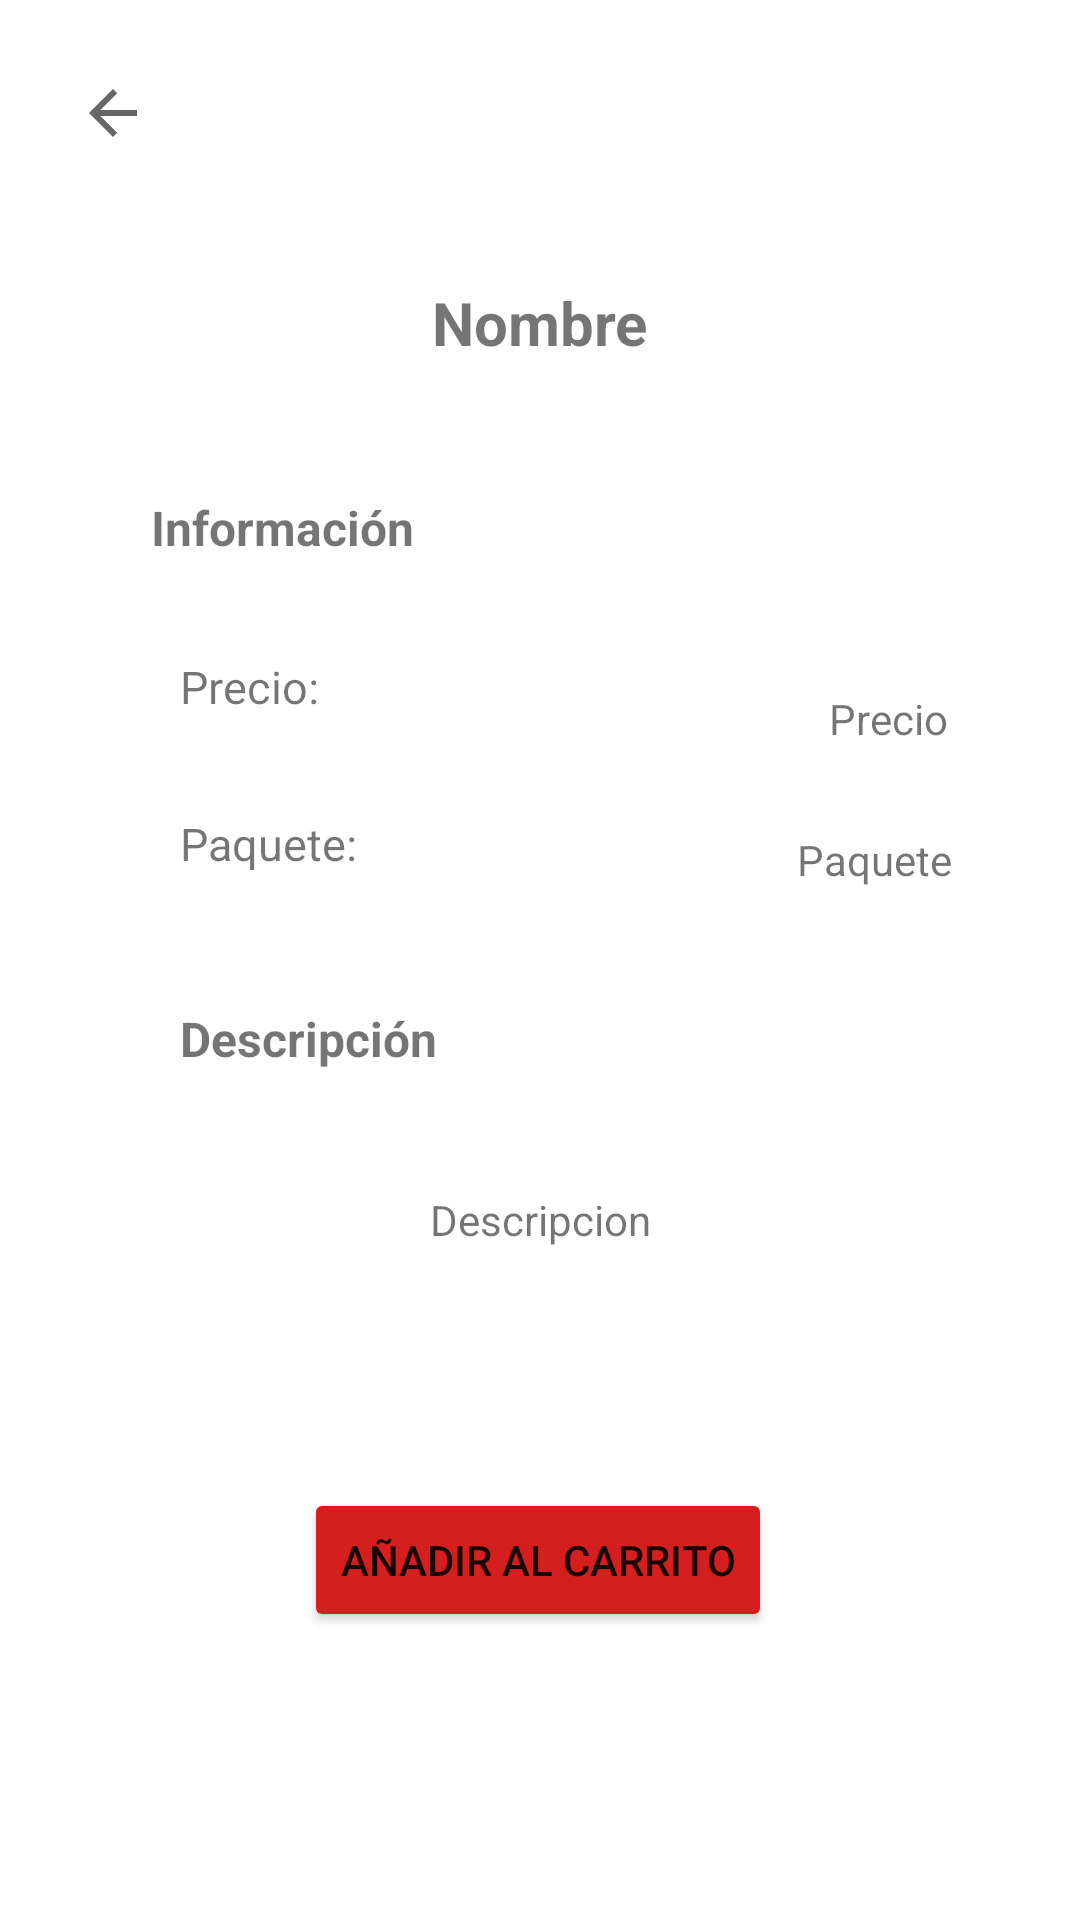

Here is an Android app screen rendered from its layout file. Give the layout XML and the strings, colors and styles it references.
<!-- AndroidManifest.xml: application theme Theme.BANMXMovil -->
<!-- res/layout/fragment_producto_muestra.xml -->
<?xml version="1.0" encoding="utf-8"?>
<androidx.constraintlayout.widget.ConstraintLayout xmlns:android="http://schemas.android.com/apk/res/android"
    xmlns:app="http://schemas.android.com/apk/res-auto"
    xmlns:tools="http://schemas.android.com/tools"
    android:layout_width="match_parent"
    android:layout_height="match_parent"
    tools:context=".ProductoMuestraActivity">

    <ImageButton
        android:id="@+id/regresarBotonAddTarjeta5"
        android:layout_width="wrap_content"
        android:layout_height="wrap_content"
        android:backgroundTint="#FFFFFF"
        android:minHeight="48dp"
        app:layout_constraintBottom_toBottomOf="parent"
        app:layout_constraintEnd_toEndOf="parent"
        app:layout_constraintHorizontal_bias="0.044"
        app:layout_constraintStart_toStartOf="parent"
        app:layout_constraintTop_toTopOf="parent"
        app:layout_constraintVertical_bias="0.023"
        app:srcCompat="?attr/actionModeCloseDrawable" />

    <ImageView
        android:id="@+id/productoImage"
        android:layout_width="125dp"
        android:layout_height="125dp"
        android:layout_marginTop="32dp"
        app:layout_constraintEnd_toEndOf="parent"
        app:layout_constraintHorizontal_bias="0.498"
        app:layout_constraintStart_toStartOf="parent"
        app:layout_constraintTop_toTopOf="parent" />

    <TextView
        android:id="@+id/nombre"
        android:layout_width="wrap_content"
        android:layout_height="wrap_content"
        android:layout_marginBottom="44dp"
        android:text="Nombre"
        android:textSize="20sp"
        android:textStyle="bold"
        app:layout_constraintBottom_toTopOf="@+id/textView"
        app:layout_constraintEnd_toEndOf="parent"
        app:layout_constraintStart_toStartOf="parent" />

    <TextView
        android:id="@+id/precio"
        android:layout_width="wrap_content"
        android:layout_height="wrap_content"
        android:layout_marginBottom="28dp"
        android:text="Precio"
        app:layout_constraintBottom_toTopOf="@+id/paquete"
        app:layout_constraintEnd_toEndOf="parent"
        app:layout_constraintHorizontal_bias="0.794"
        app:layout_constraintStart_toEndOf="@+id/textView2" />

    <TextView
        android:id="@+id/descripcion"
        android:layout_width="wrap_content"
        android:layout_height="wrap_content"
        android:layout_marginBottom="80dp"
        android:text="Descripcion"
        app:layout_constraintBottom_toTopOf="@+id/agregarACarritoBoton"
        app:layout_constraintEnd_toEndOf="parent"
        app:layout_constraintHorizontal_bias="0.501"
        app:layout_constraintStart_toStartOf="parent" />

    <TextView
        android:id="@+id/textView"
        android:layout_width="wrap_content"
        android:layout_height="wrap_content"
        android:layout_marginBottom="32dp"
        android:text="Información"
        android:textSize="16sp"
        android:textStyle="bold"
        app:layout_constraintBottom_toTopOf="@+id/textView2"
        app:layout_constraintEnd_toEndOf="parent"
        app:layout_constraintHorizontal_bias="0.185"
        app:layout_constraintStart_toStartOf="parent" />

    <TextView
        android:id="@+id/textView2"
        android:layout_width="wrap_content"
        android:layout_height="wrap_content"
        android:layout_marginStart="60dp"
        android:layout_marginBottom="32dp"
        android:text="Precio:"
        android:textSize="15sp"
        app:layout_constraintBottom_toTopOf="@+id/textView3"
        app:layout_constraintStart_toStartOf="parent" />

    <TextView
        android:id="@+id/textView3"
        android:layout_width="wrap_content"
        android:layout_height="wrap_content"
        android:layout_marginStart="60dp"
        android:layout_marginBottom="44dp"
        android:text="Paquete: "
        android:textSize="15sp"
        app:layout_constraintBottom_toTopOf="@+id/textView4"
        app:layout_constraintStart_toStartOf="parent" />

    <TextView
        android:id="@+id/textView4"
        android:layout_width="wrap_content"
        android:layout_height="wrap_content"
        android:layout_marginStart="60dp"
        android:layout_marginBottom="40dp"
        android:text="Descripción"
        android:textSize="16sp"
        android:textStyle="bold"
        app:layout_constraintBottom_toTopOf="@+id/descripcion"
        app:layout_constraintStart_toStartOf="parent" />

    <Button
        android:id="@+id/agregarACarritoBoton"
        android:layout_width="wrap_content"
        android:layout_height="wrap_content"
        android:layout_marginBottom="96dp"
        android:backgroundTint="#D51E1E"
        android:text="añadir al carrito"
        app:layout_constraintBottom_toBottomOf="parent"
        app:layout_constraintEnd_toEndOf="parent"
        app:layout_constraintHorizontal_bias="0.497"
        app:layout_constraintStart_toStartOf="parent" />

    <TextView
        android:id="@+id/paquete"
        android:layout_width="wrap_content"
        android:layout_height="wrap_content"
        android:layout_marginBottom="200dp"
        android:text="Paquete"
        app:layout_constraintBottom_toTopOf="@+id/agregarACarritoBoton"
        app:layout_constraintEnd_toEndOf="parent"
        app:layout_constraintHorizontal_bias="0.77"
        app:layout_constraintStart_toEndOf="@+id/textView3" />
</androidx.constraintlayout.widget.ConstraintLayout>
<!-- resources referenced by this layout -->
<resources>
  <style name="Theme.BANMXMovil" parent="Theme.MaterialComponents.DayNight.DarkActionBar">
          
          <item name="colorPrimary">@color/purple_500</item>
          <item name="colorPrimaryVariant">@color/purple_700</item>
          <item name="colorOnPrimary">@color/white</item>
          
          <item name="colorSecondary">@color/teal_200</item>
          <item name="colorSecondaryVariant">@color/teal_700</item>
          <item name="colorOnSecondary">@color/black</item>
          
          <item name="android:statusBarColor" tools:targetApi="l">?attr/colorPrimaryVariant</item>
          
      </style>
  <!-- not gathered from this repository: default colours our renderer supplied (Android Studio template values) -->
  <color name="purple_500">#FF6200EE</color>
  <color name="purple_700">#FF3700B3</color>
  <color name="teal_200">#FF03DAC5</color>
  <color name="teal_700">#FF018786</color>
  <color name="black">#FF000000</color>
  <color name="white">#FFFFFFFF</color>
</resources>
